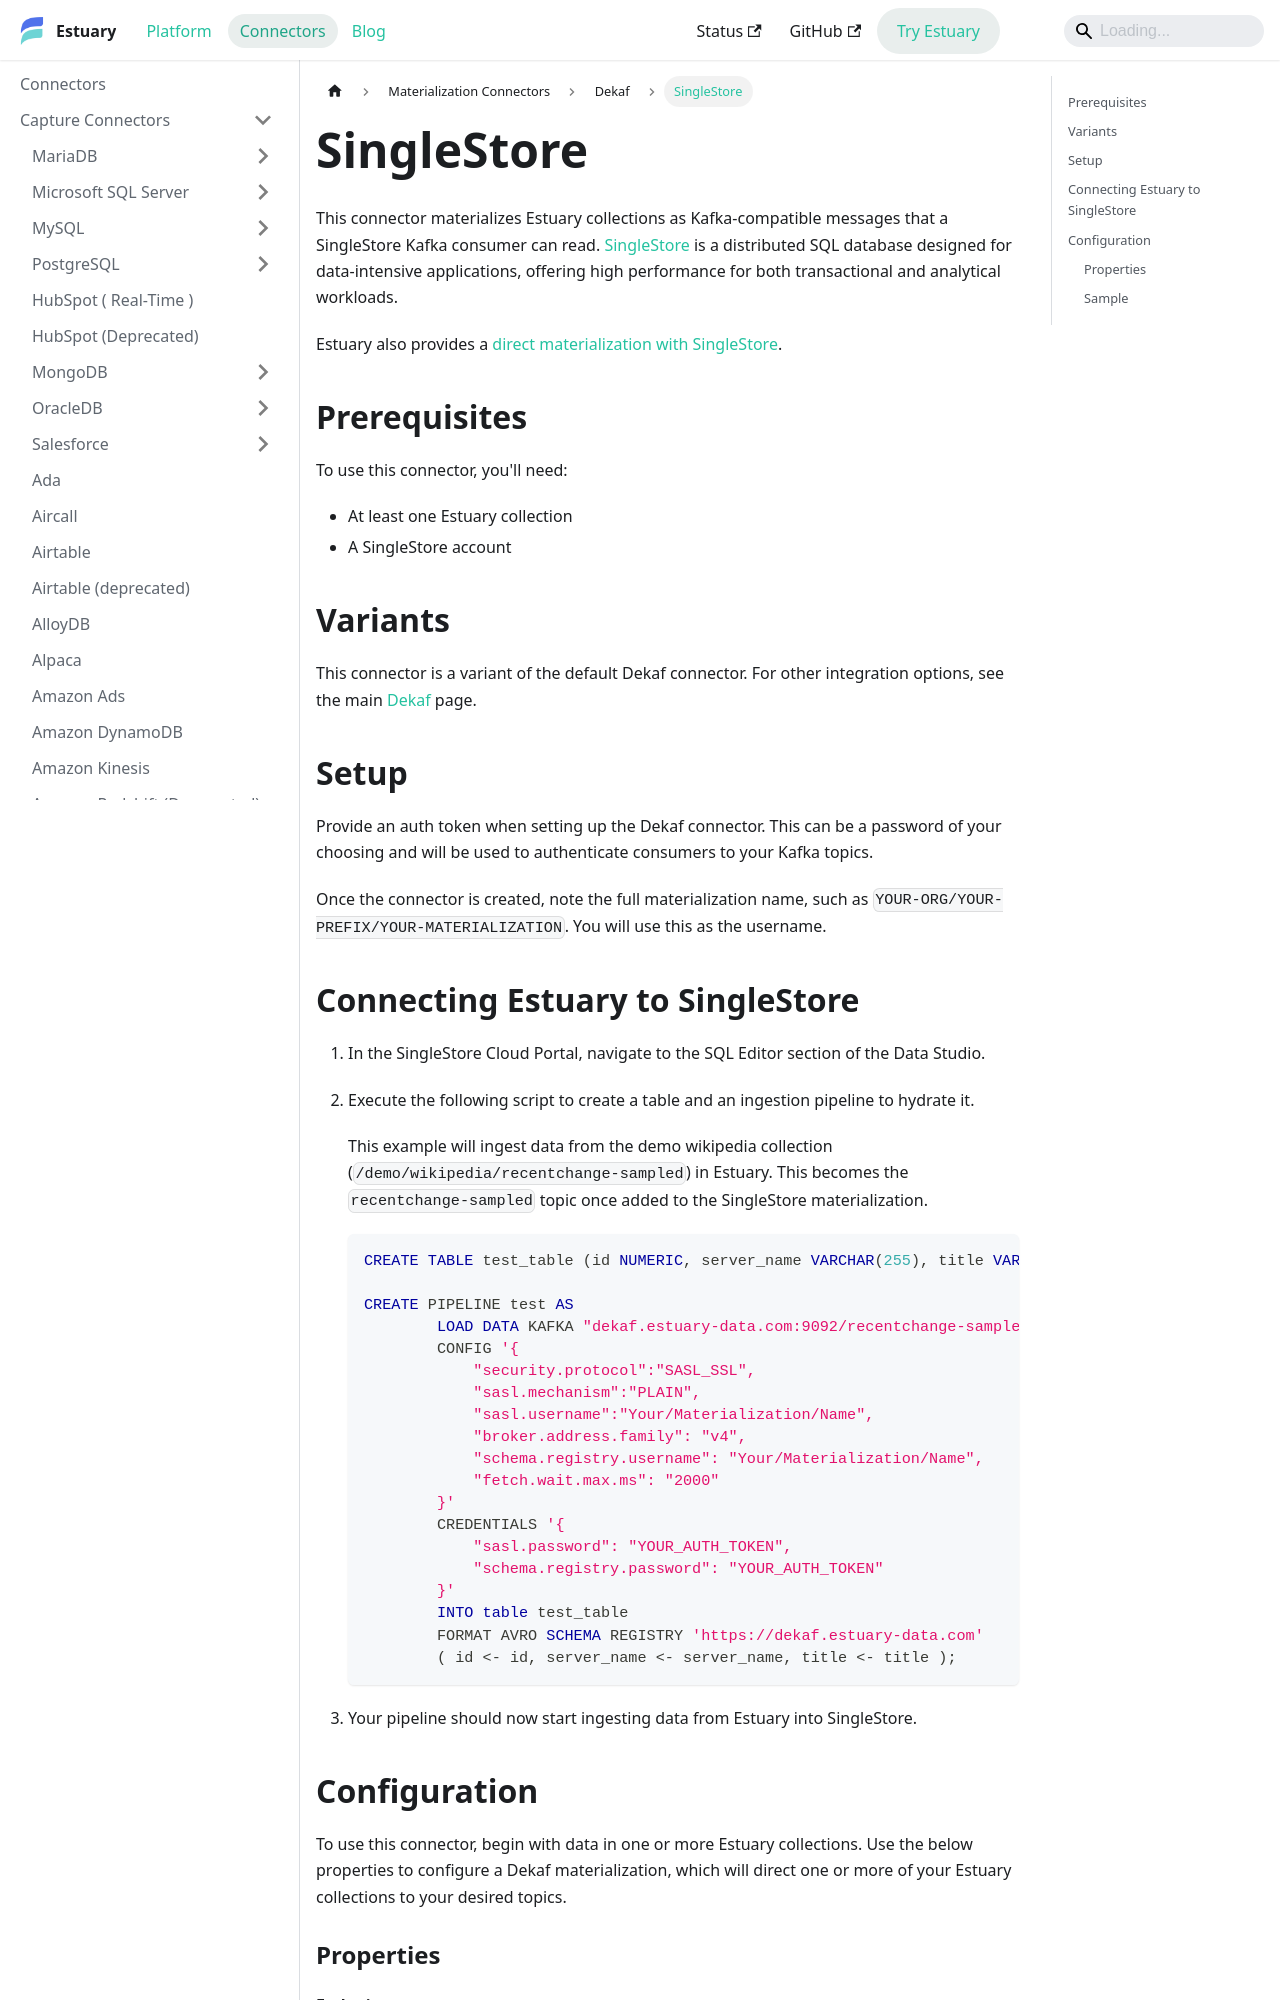

repository: estuary/flow · page: reference/Connectors/materialization-connectors/Dekaf/singlestore/index.html · generator: docusaurus

---
description: Send Estuary data collections to SingleStore via Kafka-compatible topics. Configure auth details and topic names while Estuary acts as the broker and schema registry.
---

# SingleStore

This connector materializes Estuary collections as Kafka-compatible messages that a SingleStore Kafka consumer can read. [SingleStore](https://www.singlestore.com/) is a distributed SQL database designed for data-intensive applications,
offering high performance for both transactional and analytical workloads.

Estuary also provides a [direct materialization with SingleStore](../MySQL/singlestore-mysql.md).

## Prerequisites

To use this connector, you'll need:

* At least one Estuary collection
* A SingleStore account

## Variants

This connector is a variant of the default Dekaf connector. For other integration options, see the main [Dekaf](dekaf.md) page.

## Setup

Provide an auth token when setting up the Dekaf connector. This can be a password of your choosing and will be used to authenticate consumers to your Kafka topics.

Once the connector is created, note the full materialization name, such as `YOUR-ORG/YOUR-PREFIX/YOUR-MATERIALIZATION`. You will use this as the username.
